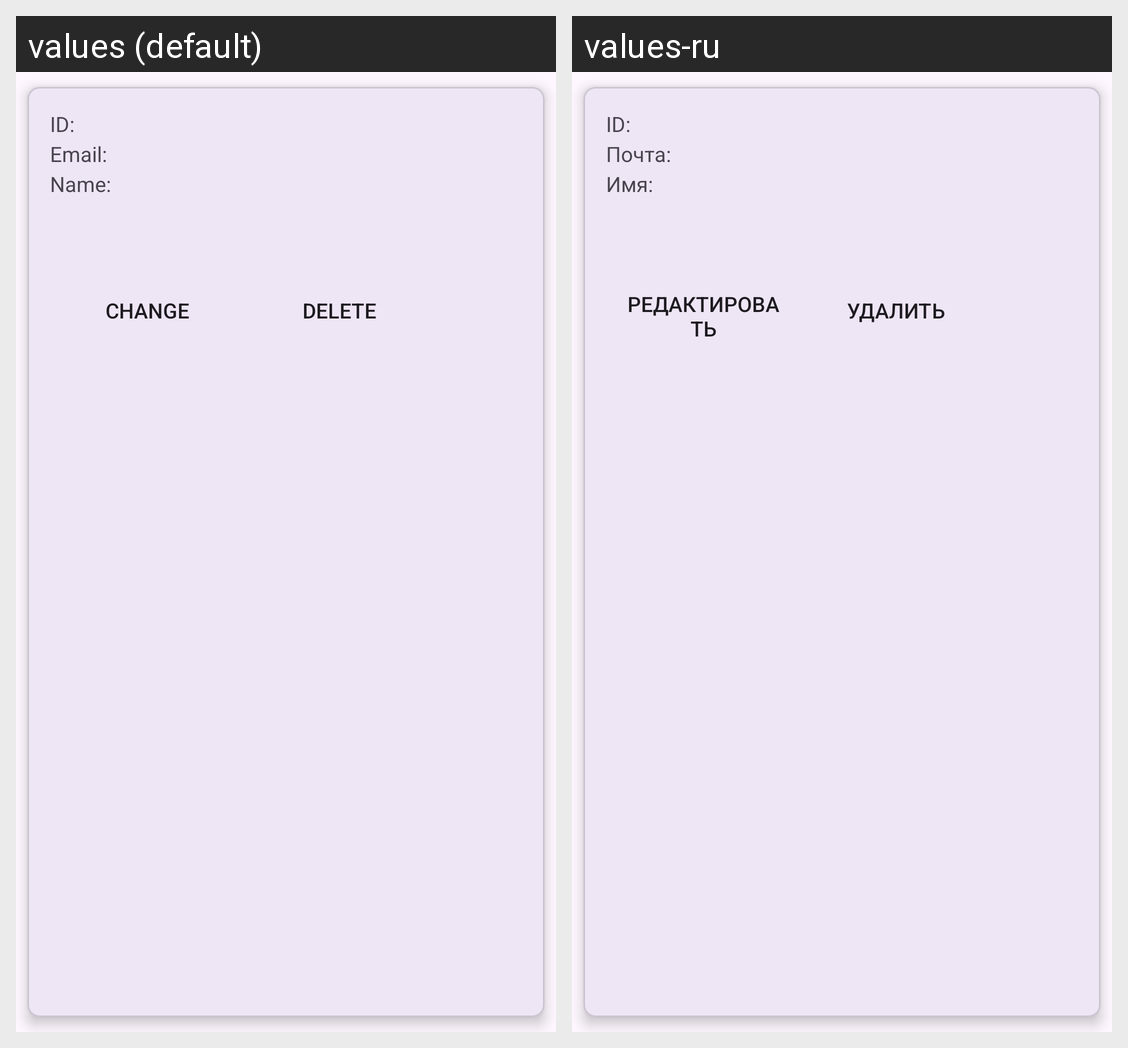

This grid shows one Android layout under two languages. Give, for every string resource on the screen, its name, the default text and each shown locale's text.
Android screen res/layout/full_user_item.xml rendered under 2 locales, left to right: values (default), values-ru. Device: Nexus 5 (rendered at 1080×1920; each locale shown at half size, 540×960, under a caption strip naming it); theme Theme.Template.
Strings drawn on this screen, with the default value and each locale's value (text and hints the layout hard-codes, and strings that could not be matched under every locale, appear in the picture but are not listed):

id_string
  values: ID:
  values-ru: ID:

email_string
  values: Email:
  values-ru: Почта:

name_string
  values: Name:
  values-ru: Имя:

change
  values: Change
  values-ru: Редактировать

delete
  values: Delete
  values-ru: Удалить
